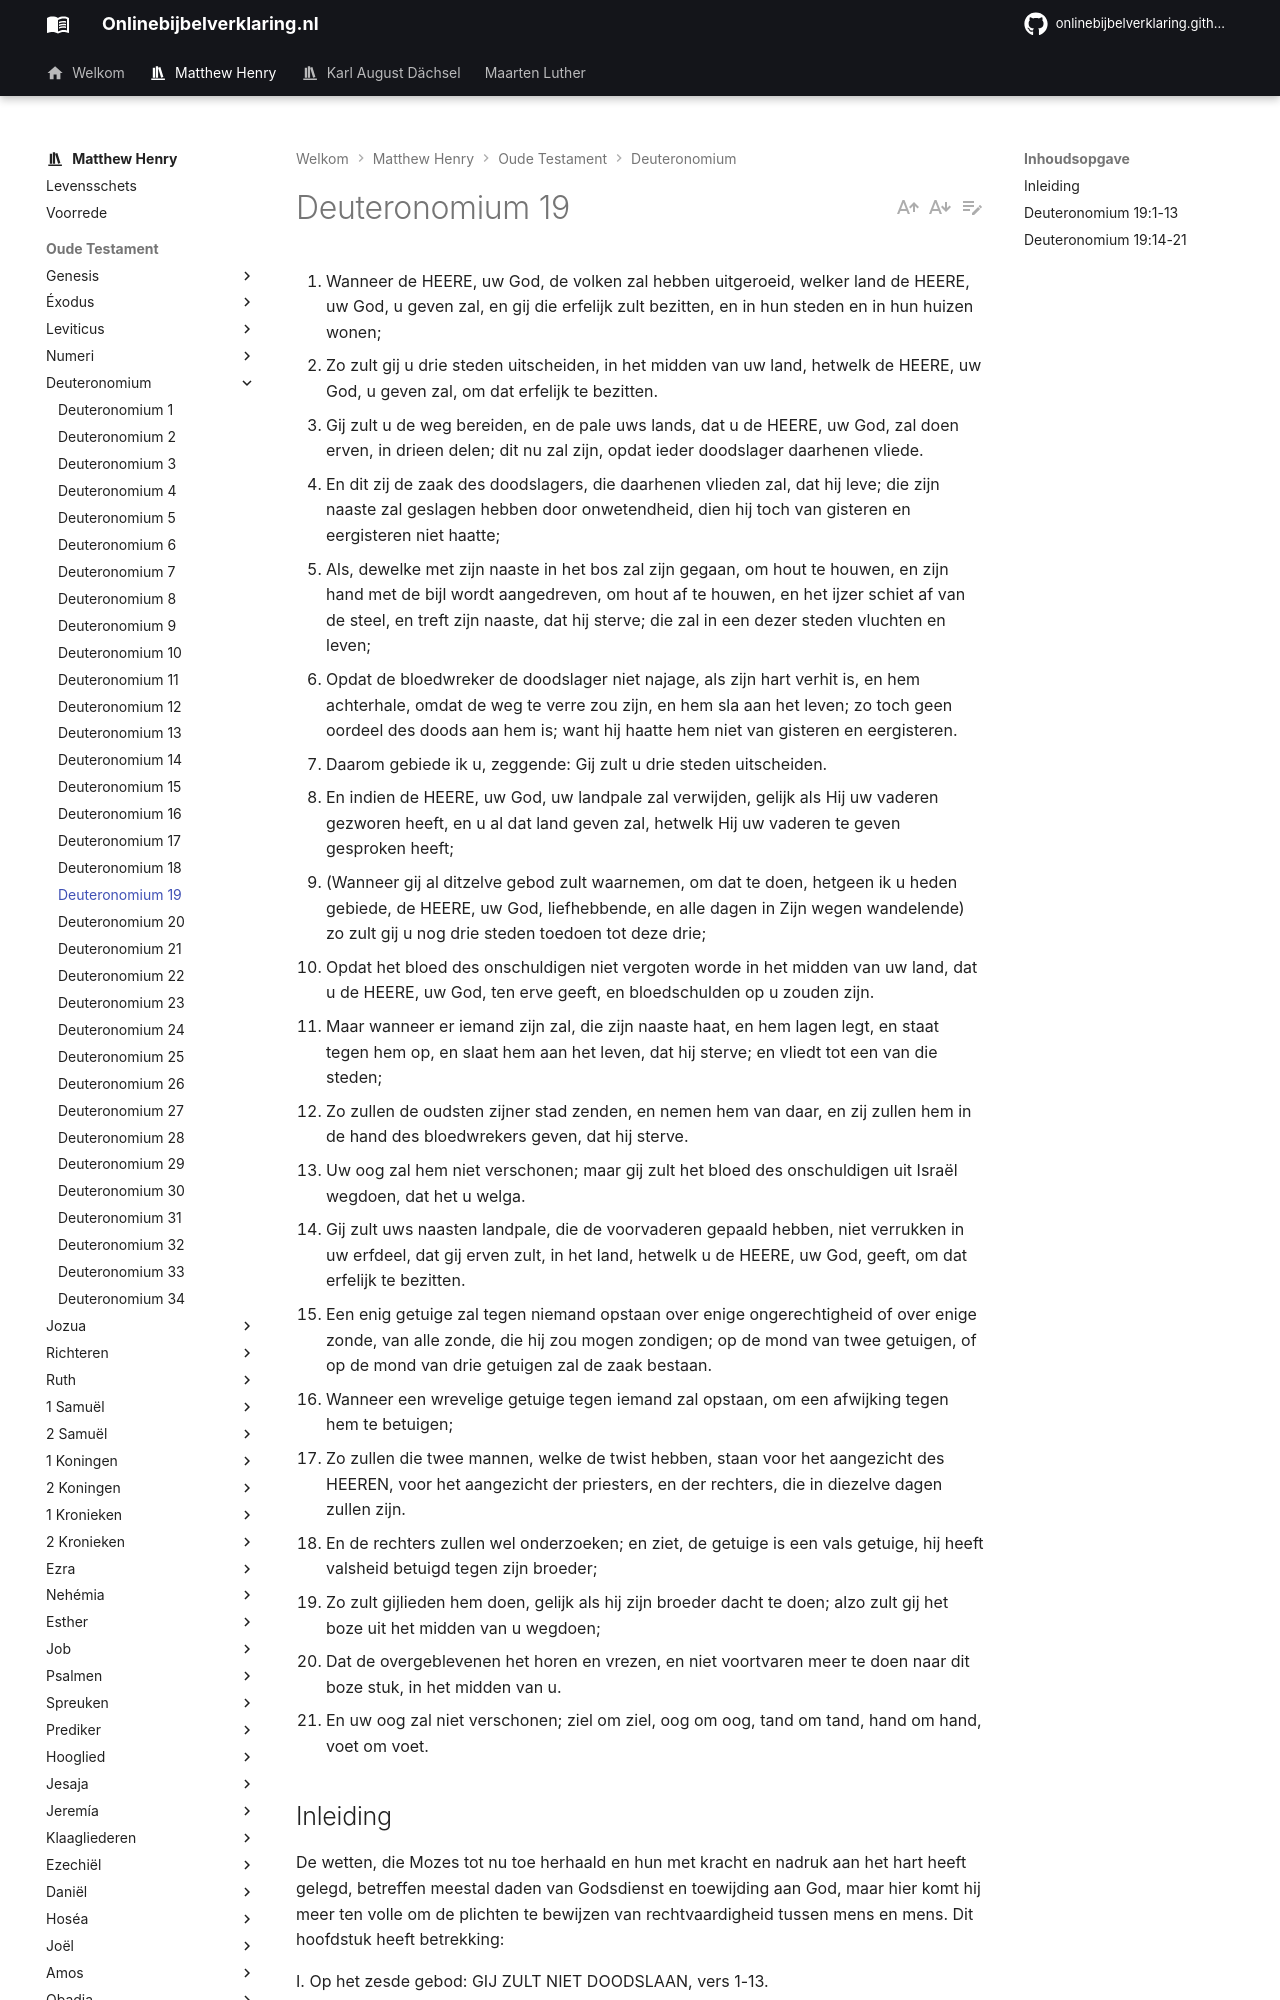

repository: onlinebijbelverklaring/onlinebijbelverklaring.github.io · page: matthewhenry/Deuteronomium/Deuteronomium19/index.html · generator: mkdocs

1. Wanneer de HEERE, uw God, de volken zal hebben uitgeroeid, welker land de HEERE, uw God, u geven zal, en gij die erfelijk zult bezitten, en in hun steden en in hun huizen wonen; 
2. Zo zult gij u drie steden uitscheiden, in het midden van uw land, hetwelk de HEERE, uw God, u geven zal, om dat erfelijk te bezitten. 
3. Gij zult u de weg bereiden, en de pale uws lands, dat u de HEERE, uw God, zal doen erven, in drieen delen; dit nu zal zijn, opdat ieder doodslager daarhenen vliede. 
4. En dit zij de zaak des doodslagers, die daarhenen vlieden zal, dat hij leve; die zijn naaste zal geslagen hebben door onwetendheid, dien hij toch van gisteren en eergisteren niet haatte; 
5. Als, dewelke met zijn naaste in het bos zal zijn gegaan, om hout te houwen, en zijn hand met de bijl wordt aangedreven, om hout af te houwen, en het ijzer schiet af van de steel, en treft zijn naaste, dat hij sterve; die zal in een dezer steden vluchten en leven; 
6. Opdat de bloedwreker de doodslager niet najage, als zijn hart verhit is, en hem achterhale, omdat de weg te verre zou zijn, en hem sla aan het leven; zo toch geen oordeel des doods aan hem is; want hij haatte hem niet van gisteren en eergisteren. 
7. Daarom gebiede ik u, zeggende: Gij zult u drie steden uitscheiden. 
8. En indien de HEERE, uw God, uw landpale zal verwijden, gelijk als Hij uw vaderen gezworen heeft, en u al dat land geven zal, hetwelk Hij uw vaderen te geven gesproken heeft; 
9. (Wanneer gij al ditzelve gebod zult waarnemen, om dat te doen, hetgeen ik u heden gebiede, de HEERE, uw God, liefhebbende, en alle dagen in Zijn wegen wandelende) zo zult gij u nog drie steden toedoen tot deze drie; 
10. Opdat het bloed des onschuldigen niet vergoten worde in het midden van uw land, dat u de HEERE, uw God, ten erve geeft, en bloedschulden op u zouden zijn. 
11. Maar wanneer er iemand zijn zal, die zijn naaste haat, en hem lagen legt, en staat tegen hem op, en slaat hem aan het leven, dat hij sterve; en vliedt tot een van die steden; 
12. Zo zullen de oudsten zijner stad zenden, en nemen hem van daar, en zij zullen hem in de hand des bloedwrekers geven, dat hij sterve. 
13. Uw oog zal hem niet verschonen; maar gij zult het bloed des onschuldigen uit Israël wegdoen, dat het u welga. 
14. Gij zult uws naasten landpale, die de voorvaderen gepaald hebben, niet verrukken in uw erfdeel, dat gij erven zult, in het land, hetwelk u de HEERE, uw God, geeft, om dat erfelijk te bezitten. 
15. Een enig getuige zal tegen niemand opstaan over enige ongerechtigheid of over enige zonde, van alle zonde, die hij zou mogen zondigen; op de mond van twee getuigen, of op de mond van drie getuigen zal de zaak bestaan. 
16. Wanneer een wrevelige getuige tegen iemand zal opstaan, om een afwijking tegen hem te betuigen; 
17. Zo zullen die twee mannen, welke de twist hebben, staan voor het aangezicht des HEEREN, voor het aangezicht der priesters, en der rechters, die in diezelve dagen zullen zijn. 
18. En de rechters zullen wel onderzoeken; en ziet, de getuige is een vals getuige, hij heeft valsheid betuigd tegen zijn broeder; 
19. Zo zult gijlieden hem doen, gelijk als hij zijn broeder dacht te doen; alzo zult gij het boze uit het midden van u wegdoen; 
20. Dat de overgeblevenen het horen en vrezen, en niet voortvaren meer te doen naar dit boze stuk, in het midden van u. 
21. En uw oog zal niet verschonen; ziel om ziel, oog om oog, tand om tand, hand om hand, voet om voet. 

## Inleiding

De wetten, die Mozes tot nu toe herhaald en hun met kracht en nadruk aan het hart heeft gelegd, betreffen meestal daden van Godsdienst en toewijding aan God, maar hier komt hij meer ten volle om de plichten te bewijzen van rechtvaardigheid tussen mens en mens. Dit hoofdstuk heeft betrekking:

I. Op het zesde gebod: GIJ ZULT NIET DOODSLAAN, vers 1-13.  
II. Op het achtste gebod: GIJ ZULT NIET STELEN, vers 14.  
III. Op het negende: GIJ ZULT GEEN VALSE GETUIGENIS SPREKEN TEGEN UW NAASTE, vers 15-21.
